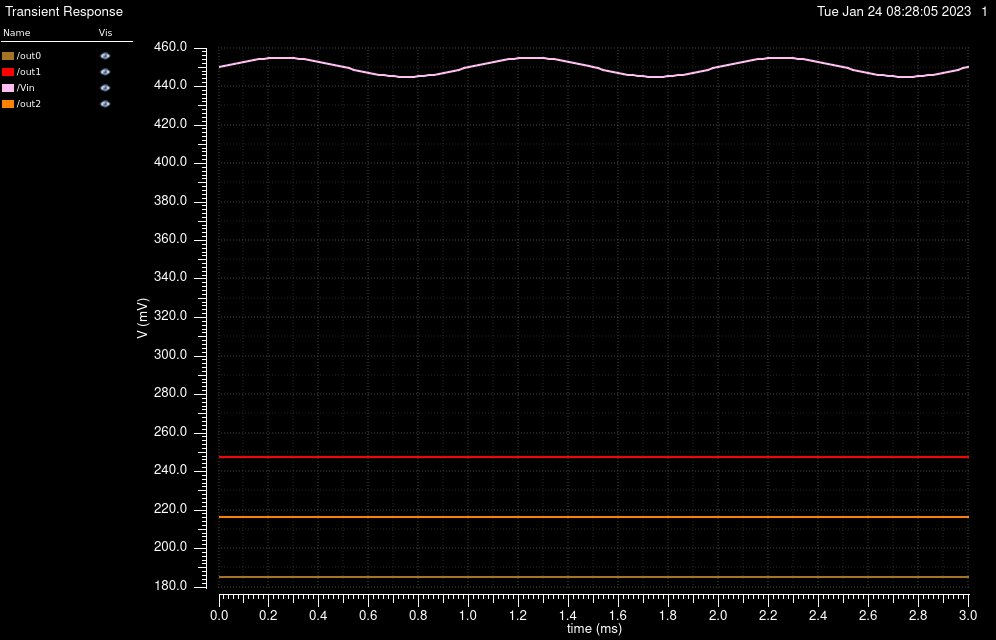

Data behind this chart, as committed beside it:
/out0 X, /out0 Y, /out1 X, /out1 Y, /Vin X, /Vin Y, /out2 X, /out2 Y
0, 0.1853, 0, 0.2477, 0, 0.45, 0, 0.2162
2e-05, 0.1853, 2e-05, 0.2477, 2e-05, 0.4506, 2e-05, 0.2162
4e-05, 0.1853, 4e-05, 0.2477, 4e-05, 0.4512, 4e-05, 0.2162
6.000000000000001e-05, 0.1853, 6.000000000000001e-05, 0.2477, 6.000000000000001e-05, 0.4518, 6.000000000000001e-05, 0.2162
8.000000000000001e-05, 0.1853, 8.000000000000001e-05, 0.2477, 8.000000000000001e-05, 0.4524, 8.000000000000001e-05, 0.2162
0.0001, 0.1853, 0.0001, 0.2477, 0.0001, 0.4529, 0.0001, 0.2162
0.00012, 0.1853, 0.00012, 0.2477, 0.00012, 0.4534, 0.00012, 0.2162
0.00014, 0.1853, 0.00014, 0.2477, 0.00014, 0.4539, 0.00014, 0.2162
0.00016, 0.1853, 0.00016, 0.2477, 0.00016, 0.4542, 0.00016, 0.2162
0.00018, 0.1853, 0.00018, 0.2477, 0.00018, 0.4545, 0.00018, 0.2162
0.0002, 0.1853, 0.0002, 0.2477, 0.0002, 0.4548, 0.0002, 0.2162
0.00022, 0.1853, 0.00022, 0.2477, 0.00022, 0.4549, 0.00022, 0.2162
0.00024, 0.1853, 0.00024, 0.2477, 0.00024, 0.455, 0.00024, 0.2162
0.00026, 0.1853, 0.00026, 0.2477, 0.00026, 0.455, 0.00026, 0.2162
0.00028, 0.1853, 0.00028, 0.2477, 0.00028, 0.4549, 0.00028, 0.2162
0.0003, 0.1853, 0.0003, 0.2477, 0.0003, 0.4548, 0.0003, 0.2162
0.00032, 0.1853, 0.00032, 0.2477, 0.00032, 0.4545, 0.00032, 0.2162
0.00034, 0.1853, 0.00034, 0.2477, 0.00034, 0.4542, 0.00034, 0.2162
0.00036, 0.1853, 0.00036, 0.2477, 0.00036, 0.4539, 0.00036, 0.2162
0.00038, 0.1853, 0.00038, 0.2477, 0.00038, 0.4534, 0.00038, 0.2162
0.0004, 0.1853, 0.0004, 0.2477, 0.0004, 0.4529, 0.0004, 0.2162
0.00042, 0.1853, 0.00042, 0.2477, 0.00042, 0.4524, 0.00042, 0.2162
0.00044, 0.1853, 0.00044, 0.2477, 0.00044, 0.4518, 0.00044, 0.2162
0.00046, 0.1853, 0.00046, 0.2477, 0.00046, 0.4512, 0.00046, 0.2162
0.00048, 0.1853, 0.00048, 0.2477, 0.00048, 0.4506, 0.00048, 0.2162
0.0005, 0.1853, 0.0005, 0.2477, 0.0005, 0.45, 0.0005, 0.2162
0.00052, 0.1853, 0.00052, 0.2477, 0.00052, 0.4494, 0.00052, 0.2162
0.00054, 0.1853, 0.00054, 0.2477, 0.00054, 0.4488, 0.00054, 0.2162
0.00056, 0.1853, 0.00056, 0.2477, 0.00056, 0.4482, 0.00056, 0.2162
0.00058, 0.1852, 0.00058, 0.2477, 0.00058, 0.4476, 0.00058, 0.2162
0.0006, 0.1852, 0.0006, 0.2477, 0.0006, 0.4471, 0.0006, 0.2162
0.00062, 0.1852, 0.00062, 0.2477, 0.00062, 0.4466, 0.00062, 0.2162
0.00064, 0.1852, 0.00064, 0.2477, 0.00064, 0.4461, 0.00064, 0.2162
0.00066, 0.1852, 0.00066, 0.2477, 0.00066, 0.4458, 0.00066, 0.2162
0.00068, 0.1852, 0.00068, 0.2477, 0.00068, 0.4455, 0.00068, 0.2162
0.0007, 0.1852, 0.0007, 0.2477, 0.0007, 0.4452, 0.0007, 0.2162
0.00072, 0.1852, 0.00072, 0.2477, 0.00072, 0.4451, 0.00072, 0.2162
0.00074, 0.1852, 0.00074, 0.2477, 0.00074, 0.445, 0.00074, 0.2162
0.00076, 0.1852, 0.00076, 0.2477, 0.00076, 0.445, 0.00076, 0.2162
0.00078, 0.1852, 0.00078, 0.2477, 0.00078, 0.4451, 0.00078, 0.2162
0.0008, 0.1852, 0.0008, 0.2477, 0.0008, 0.4452, 0.0008, 0.2162
0.00082, 0.1852, 0.00082, 0.2477, 0.00082, 0.4455, 0.00082, 0.2162
0.00084, 0.1852, 0.00084, 0.2477, 0.00084, 0.4458, 0.00084, 0.2162
0.00086, 0.1852, 0.00086, 0.2477, 0.00086, 0.4461, 0.00086, 0.2162
0.00088, 0.1852, 0.00088, 0.2477, 0.00088, 0.4466, 0.00088, 0.2162
0.0009, 0.1852, 0.0009, 0.2477, 0.0009, 0.4471, 0.0009, 0.2162
0.00092, 0.1852, 0.00092, 0.2477, 0.00092, 0.4476, 0.00092, 0.2162
0.00094, 0.1853, 0.00094, 0.2477, 0.00094, 0.4482, 0.00094, 0.2162
0.00096, 0.1853, 0.00096, 0.2477, 0.00096, 0.4488, 0.00096, 0.2162
0.00098, 0.1853, 0.00098, 0.2477, 0.00098, 0.4494, 0.00098, 0.2162
0.001, 0.1853, 0.001, 0.2477, 0.001, 0.45, 0.001, 0.2162
0.00102, 0.1853, 0.00102, 0.2477, 0.00102, 0.4506, 0.00102, 0.2162
0.00104, 0.1853, 0.00104, 0.2477, 0.00104, 0.4512, 0.00104, 0.2162
0.00106, 0.1853, 0.00106, 0.2477, 0.00106, 0.4518, 0.00106, 0.2162
0.00108, 0.1853, 0.00108, 0.2477, 0.00108, 0.4524, 0.00108, 0.2162
0.0011, 0.1853, 0.0011, 0.2477, 0.0011, 0.4529, 0.0011, 0.2162
0.00112, 0.1853, 0.00112, 0.2477, 0.00112, 0.4534, 0.00112, 0.2162
0.00114, 0.1853, 0.00114, 0.2477, 0.00114, 0.4539, 0.00114, 0.2162
0.00116, 0.1853, 0.00116, 0.2477, 0.00116, 0.4542, 0.00116, 0.2162
0.00118, 0.1853, 0.00118, 0.2477, 0.00118, 0.4545, 0.00118, 0.2162
... 91 more rows
